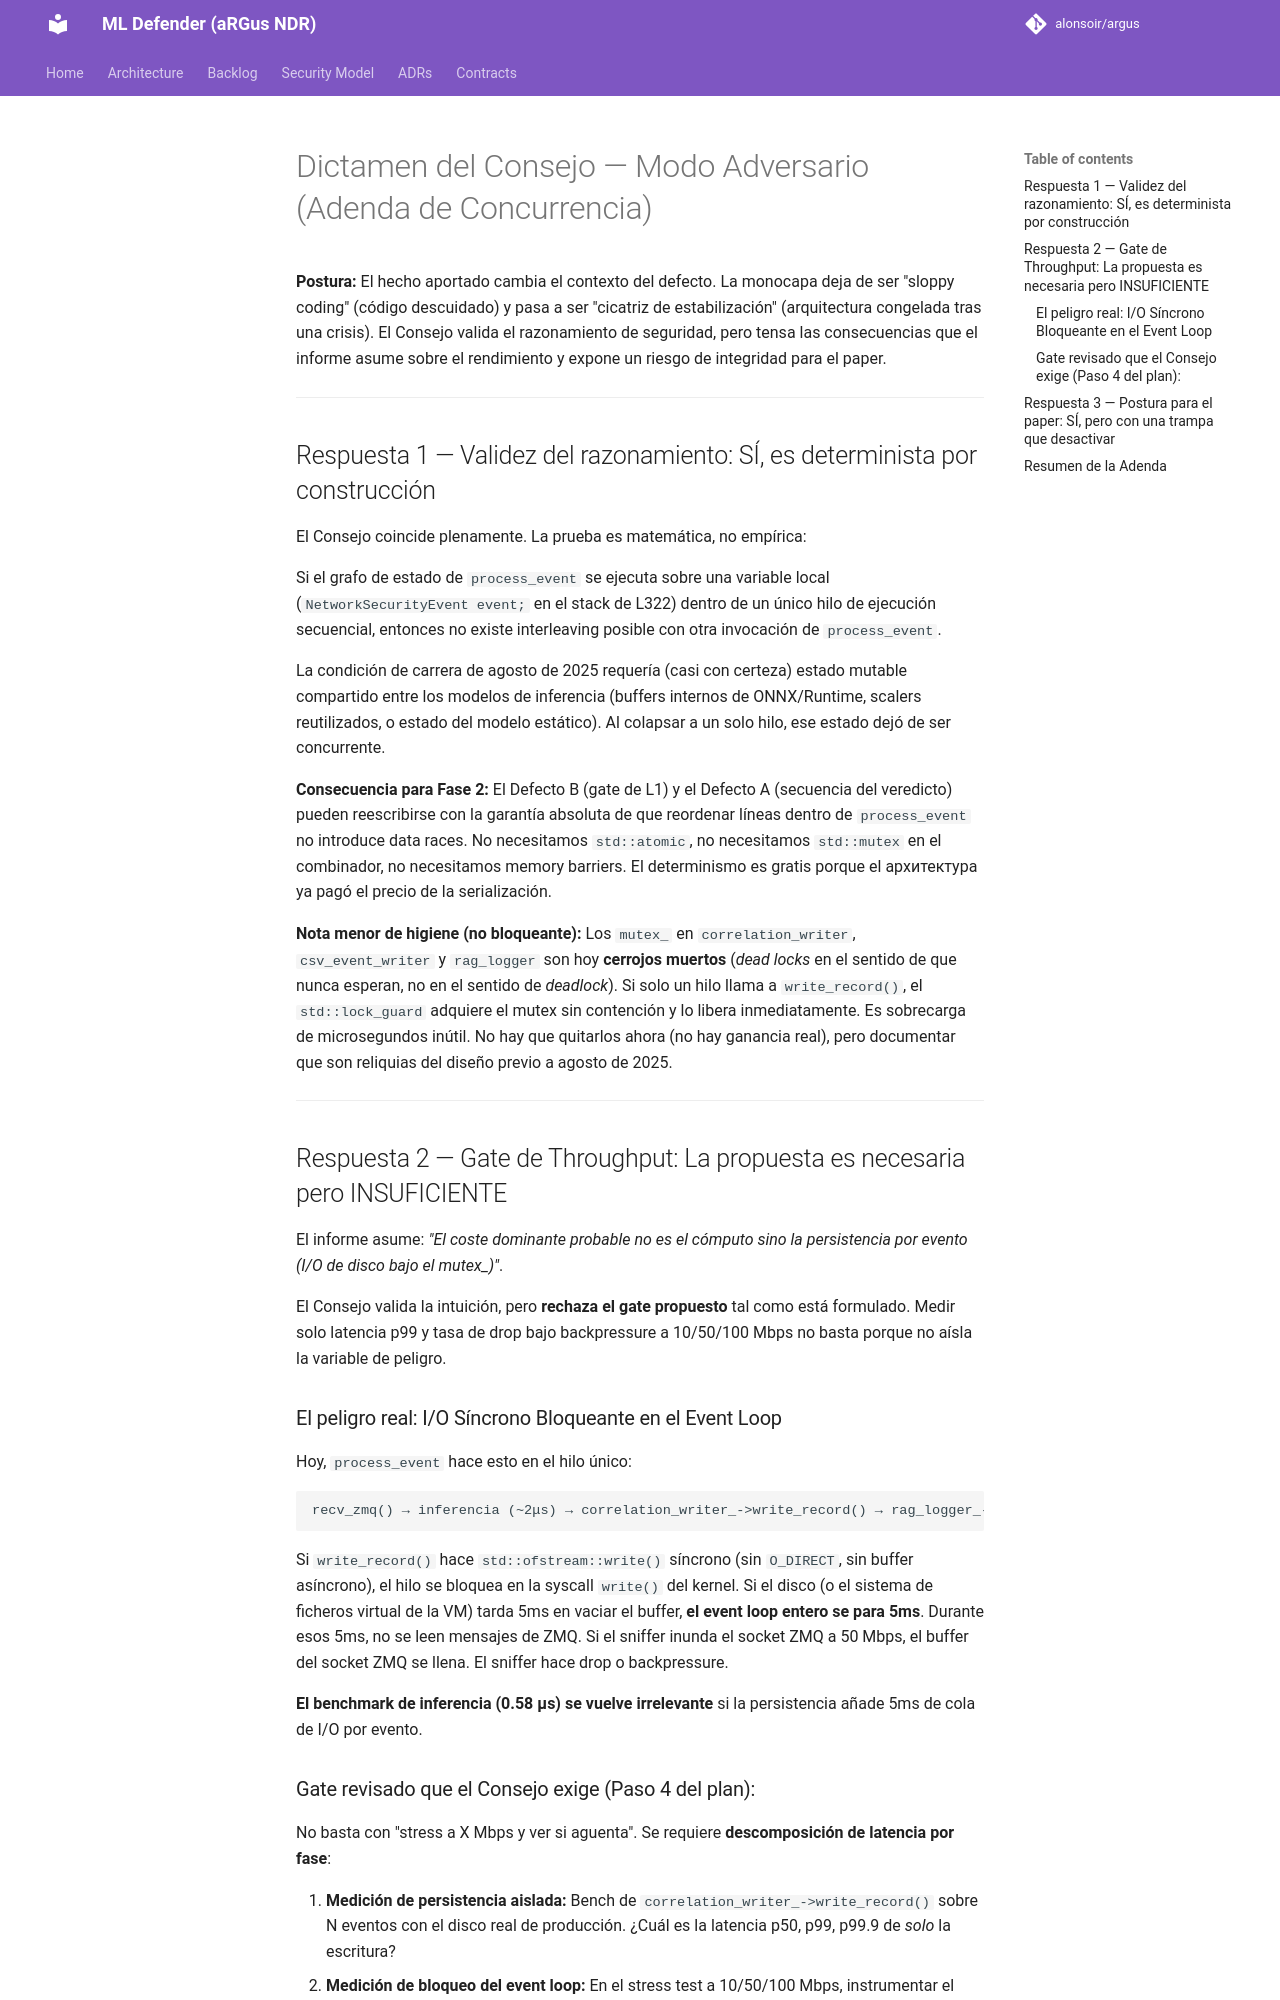

repository: alonsoir/argus · page: council/Nota al Consejo — el porqué de la monocapa: concurrencia, no descuido-glm/index.html · generator: mkdocs

# Dictamen del Consejo — Modo Adversario (Adenda de Concurrencia)

**Postura:** El hecho aportado cambia el contexto del defecto. La monocapa deja de ser "sloppy coding" (código descuidado) y pasa a ser "cicatriz de estabilización" (arquitectura congelada tras una crisis). El Consejo valida el razonamiento de seguridad, pero tensa las consecuencias que el informe asume sobre el rendimiento y expone un riesgo de integridad para el paper.

---

## Respuesta 1 — Validez del razonamiento: SÍ, es determinista por construcción

El Consejo coincide plenamente. La prueba es matemática, no empírica:

Si el grafo de estado de `process_event` se ejecuta sobre una variable local (`NetworkSecurityEvent event;` en el stack de L322) dentro de un único hilo de ejecución secuencial, entonces no existe interleaving posible con otra invocación de `process_event`.

La condición de carrera de agosto de 2025 requería (casi con certeza) estado mutable compartido entre los modelos de inferencia (buffers internos de ONNX/Runtime, scalers reutilizados, o estado del modelo estático). Al colapsar a un solo hilo, ese estado dejó de ser concurrente.

**Consecuencia para Fase 2:** El Defecto B (gate de L1) y el Defecto A (secuencia del veredicto) pueden reescribirse con la garantía absoluta de que reordenar líneas dentro de `process_event` no introduce data races. No necesitamos `std::atomic`, no necesitamos `std::mutex` en el combinador, no necesitamos memory barriers. El determinismo es gratis porque el архитектура ya pagó el precio de la serialización.

**Nota menor de higiene (no bloqueante):** Los `mutex_` en `correlation_writer`, `csv_event_writer` y `rag_logger` son hoy **cerrojos muertos** (*dead locks* en el sentido de que nunca esperan, no en el sentido de *deadlock*). Si solo un hilo llama a `write_record()`, el `std::lock_guard` adquiere el mutex sin contención y lo libera inmediatamente. Es sobrecarga de microsegundos inútil. No hay que quitarlos ahora (no hay ganancia real), pero documentar que son reliquias del diseño previo a agosto de 2025.

---

## Respuesta 2 — Gate de Throughput: La propuesta es necesaria pero INSUFICIENTE

El informe asume: *"El coste dominante probable no es el cómputo sino la persistencia por evento (I/O de disco bajo el mutex_)"*.

El Consejo valida la intuición, pero **rechaza el gate propuesto** tal como está formulado. Medir solo latencia p99 y tasa de drop bajo backpressure a 10/50/100 Mbps no basta porque no aísla la variable de peligro.

### El peligro real: I/O Síncrono Bloqueante en el Event Loop

Hoy, `process_event` hace esto en el hilo único:
```
recv_zmq() → inferencia (~2μs) → correlation_writer_->write_record() → rag_logger_->log_event() → csv_writer_->write_event() → send_zmq()
```

Si `write_record()` hace `std::ofstream::write()` síncrono (sin `O_DIRECT`, sin buffer asíncrono), el hilo se bloquea en la syscall `write()` del kernel. Si el disco (o el sistema de ficheros virtual de la VM) tarda 5ms en vaciar el buffer, **el event loop entero se para 5ms**. Durante esos 5ms, no se leen mensajes de ZMQ. Si el sniffer inunda el socket ZMQ a 50 Mbps, el buffer del socket ZMQ se llena. El sniffer hace drop o backpressure.

**El benchmark de inferencia (0.58 μs) se vuelve irrelevante** si la persistencia añade 5ms de cola de I/O por evento.
